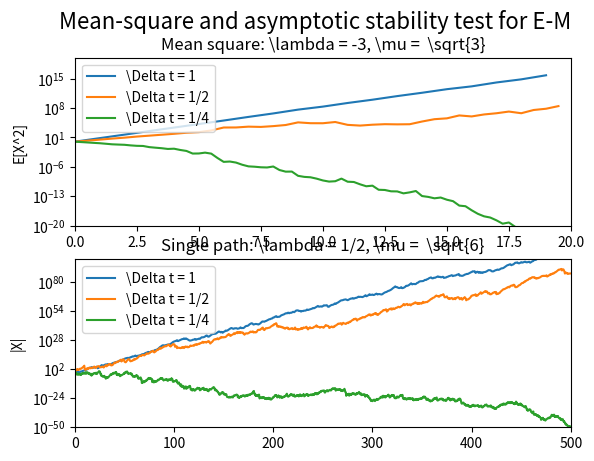

Python code for this plot:
#STAB Mean-square and asymptotic stability test for E-M
#
# SDE is  dX = gamma*X dt + mu*X dW,  X(0) = Xzero,
#      where gamma and mu are constants and Xzero = 1
#
# Adapted from 
# Desmond J. Higham "An Algorithmic Introduction to Numerical Simulation of 
#                    Stochastic Differential Equations"
#
# http://www.caam.rice.edu/~cox/stoch/dhigham.pdf


import numpy as np
import matplotlib.pyplot as plt
np.random.seed(100)

T=20; M=50000; Xzero=1

ax=plt.subplot(211)  ######## Mean Square #########
gamma=-3; mu=np.sqrt(3)
for k in range(1,4):
    Dt=2**(1-k)
    N=float(T)/Dt
    Xms=np.zeros((int(N),1)); Xtemp=Xzero*np.ones((int(M),1))
    Xms[0]=Xzero
    for j in range(1,int(N)):
        Winc=np.sqrt(Dt)*np.random.randn(int(M),1)
        Xtemp += Dt*gamma*Xtemp + mu*Xtemp*Winc
        Xms[j]=np.mean(Xtemp**2)
    ax.plot(np.arange(0,T,Dt), Xms)
    plt.yscale('log')

ax.legend(("\Delta t = 1", "\Delta t = 1/2", "\Delta t = 1/4"),loc=2)
plt.title("Mean square: \lambda = -3, \mu =  \sqrt{3}",fontsize=12)
plt.ylabel("E[X^2]",fontsize=10), plt.axis([0,T,1e-20,1e+20])

bx=plt.subplot(212)  ######## Asymptotic: a single path ##########
T=500
gamma=0.5; mu=np.sqrt(6)
for k in range(1,4):
    Dt=2**(1-k)
    N=float(T)/Dt
    Xemabs=np.zeros((int(N),1)); Xtemp=Xzero
    Xemabs[0]=Xzero
    for j in range(1,int(N)):
        Winc=np.sqrt(Dt)*np.random.randn(1)
        Xtemp += Dt*gamma*Xtemp + mu*Xtemp*Winc
        Xemabs[j]=np.abs(Xtemp)
    bx.plot(np.arange(0,T,Dt), Xemabs)
    plt.yscale('log')
bx.legend(("\Delta t = 1", "\Delta t = 1/2", "\Delta t = 1/4"),loc=2)
plt.title("Single path: \lambda = 1/2, \mu =  \sqrt{6}",fontsize=12)
plt.ylabel("|X|",fontsize=10), plt.axis([0,T,1e-50,1e+100])

plt.suptitle("Mean-square and asymptotic stability test for E-M",fontsize=16)
plt.show()
